Run: headless pygame with SDL's dummy video driver; simulated clock (each Clock.tick advances the game by its frame time, no real sleeping); random seed 0; keys injected as events and as key.get_pressed() state; no mouse input.
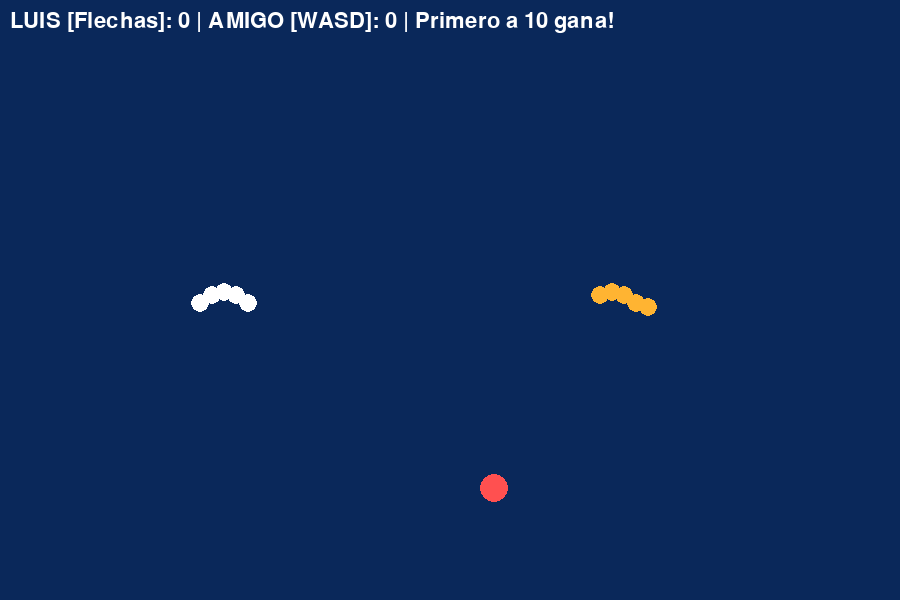
Frame 1 of 4 · flips 1–60 · no input
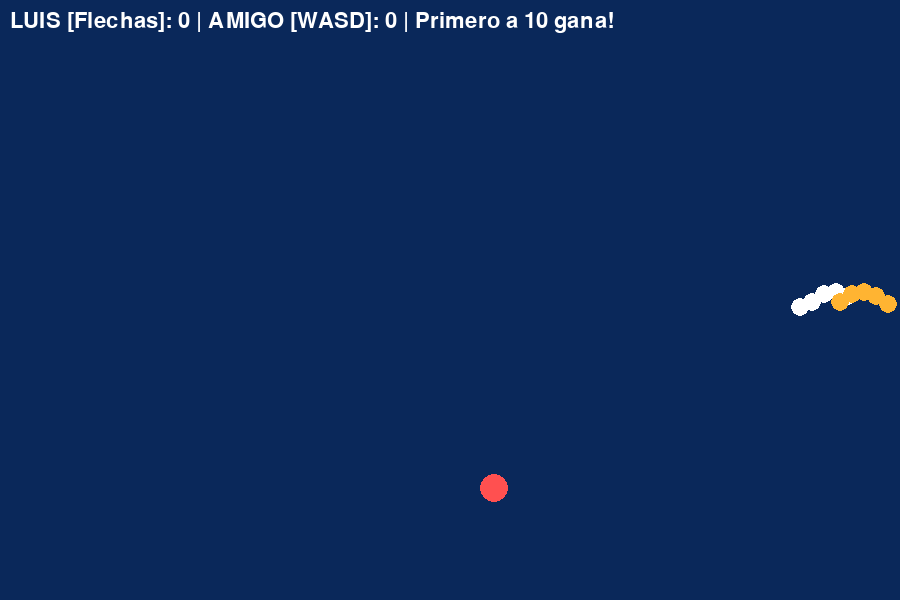
Frame 2 of 4 · flips 61–180 · tapped SPACE, RETURN · held RIGHT (→), D
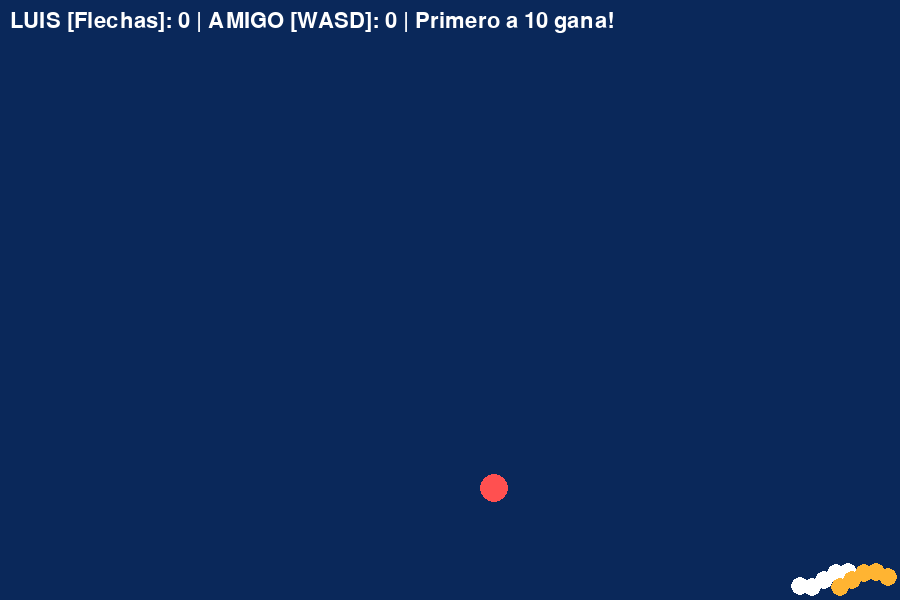
Frame 3 of 4 · flips 181–300 · held DOWN (↓), S
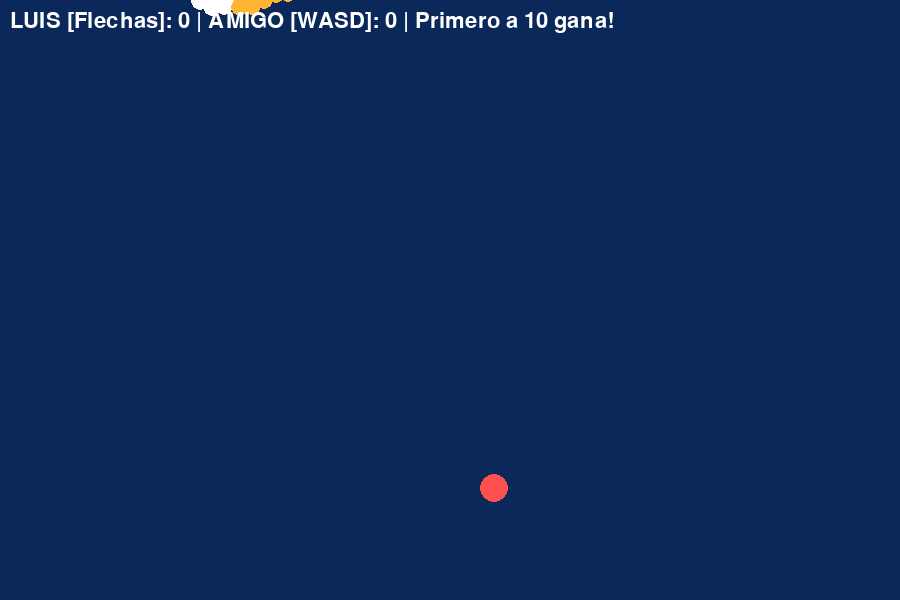
Frame 4 of 4 · flips 301–420 · held LEFT (←), A, UP (↑), W

The pygame program that drew these frames:

import pygame, math, random
pygame.init()
WIDTH, HEIGHT = 900, 600
screen = pygame.display.set_mode((WIDTH, HEIGHT))
pygame.display.set_caption("Pez de Luis - NIVEL 5 - MULTIJUGADOR")
clock = pygame.time.Clock()
font = pygame.font.SysFont(None, 32)
big = pygame.font.SysFont(None, 70, bold=True)

# Jugador 1 - Luis (Blanco)
p1_x, p1_y, p1_score, p1_size = 200, 300, 0, 9
# Jugador 2 - Amigo (Naranja)
p2_x, p2_y, p2_score, p2_size = 600, 300, 0, 9

food_x = random.randint(100, 800)
food_y = random.randint(100, 500)
wiggle = 0
winner = None

running = True
while running:
    for event in pygame.event.get():
        if event.type == pygame.QUIT:
            running = False
        if winner and event.type == pygame.KEYDOWN and event.key == pygame.K_r:
            p1_score = p2_score = 0
            p1_size = p2_size = 9
            p1_x, p1_y = 200, 300
            p2_x, p2_y = 600, 300
            winner = None

    if not winner:
        keys = pygame.key.get_pressed()
        # P1 Flechas
        if keys[pygame.K_UP]: p1_y -= 5
        if keys[pygame.K_DOWN]: p1_y += 5
        if keys[pygame.K_LEFT]: p1_x -= 5
        if keys[pygame.K_RIGHT]: p1_x += 5
        # P2 WASD
        if keys[pygame.K_w]: p2_y -= 5
        if keys[pygame.K_s]: p2_y += 5
        if keys[pygame.K_a]: p2_x -= 5
        if keys[pygame.K_d]: p2_x += 5

        p1_x = max(0, min(WIDTH-60, p1_x))
        p1_y = max(0, min(HEIGHT-20, p1_y))
        p2_x = max(0, min(WIDTH-60, p2_x))
        p2_y = max(0, min(HEIGHT-20, p2_y))

        wiggle += 0.15

        # Comer P1
        if math.hypot(p1_x+30-food_x, p1_y-food_y) < 30+p1_size:
            p1_score+=1; p1_size+=1
            food_x = random.randint(100,800); food_y = random.randint(100,500)
        # Comer P2
        if math.hypot(p2_x+30-food_x, p2_y-food_y) < 30+p2_size:
            p2_score+=1; p2_size+=1
            food_x = random.randint(100,800); food_y = random.randint(100,500)

        if p1_score >= 10: winner = "LUIS (BLANCO)"
        if p2_score >= 10: winner = "AMIGO (NARANJA)"

    # DIBUJO
    screen.fill((10, 40, 90))
    pygame.draw.circle(screen, (255,80,80), (food_x, food_y), 14)

    # Pez 1 Blanco
    for i in range(5):
        off = math.sin(wiggle+i)*8
        pygame.draw.circle(screen, (255,255,255), (int(p1_x+i*12), int(p1_y+off)), int(p1_size))
    # Pez 2 Naranja
    for i in range(5):
        off = math.sin(wiggle+i+1)*8
        pygame.draw.circle(screen, (255,180,50), (int(p2_x+i*12), int(p2_y+off)), int(p2_size))

    # HUD
    t = font.render(f"LUIS [Flechas]: {p1_score} | AMIGO [WASD]: {p2_score} | Primero a 10 gana!", True, (255,255,255))
    screen.blit(t, (10,10))

    if winner:
        screen.fill((0,0,0))
        txt = big.render(f"¡GANA {winner}!", True, (255,255,0))
        txt2 = font.render("Presiona R para revancha", True, (255,255,255))
        screen.blit(txt, (WIDTH//2 - txt.get_width()//2, 250))
        screen.blit(txt2, (WIDTH//2 - txt2.get_width()//2, 350))

    pygame.display.flip()
    clock.tick(60)

pygame.quit()
